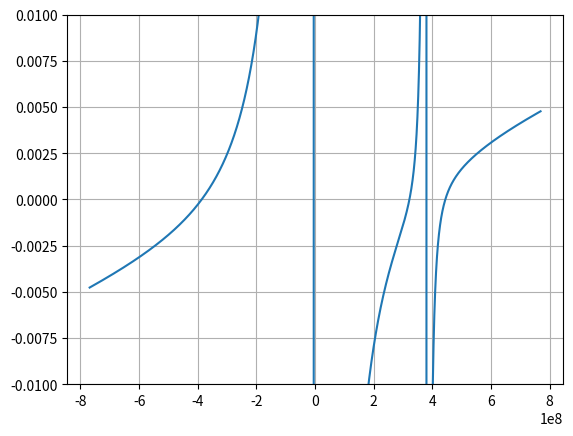

The matplotlib source for this figure:
from math import pi
from numpy import arange
import matplotlib.pyplot as plt
from scipy.optimize import root_scalar

G = 6.67408e-11 # m^3 / (kg * s^2)
m1 = 5.972e24 # kg, mass of earth
m2 = 0.07346e24 # kg, mass of moon
l = 384400000 #m, distance from earth to moon
x1 = m2 * l / (m1 + m2)
x2 = m1 * l / (m1 + m2)
velocity = (G * (m1 + m2)/ l) ** 0.5
period = 2 * pi * l / velocity
theta_dot = 2*pi / period

def x_eqn(xs):
    return -G*m1/((xs + x1) * abs(xs +x1)) - G * m2 / ((xs - x2)*abs(xs-x2)) + \
            theta_dot**2 * xs



xvals = arange(-2*l, 2*l, 1000)

yvals = x_eqn(xvals)



L3 = root_scalar(x_eqn, bracket=[-4e8, -2e8])
print(L3.root+x1)

L1 = root_scalar(x_eqn, bracket=[2e8, 3.5e8])
print(L1.root+x1)

L2 = root_scalar(x_eqn, bracket=[3.9e8, 5e8])
print(L2.root+x1)

plt.plot(xvals, yvals)
plt.grid()
plt.ylim(-0.01, 0.01)
plt.show()

